Run: headless pygame with SDL's dummy video driver; simulated clock (each Clock.tick advances the game by its frame time, no real sleeping); random seed 0; keys injected as events and as key.get_pressed() state; no mouse input.
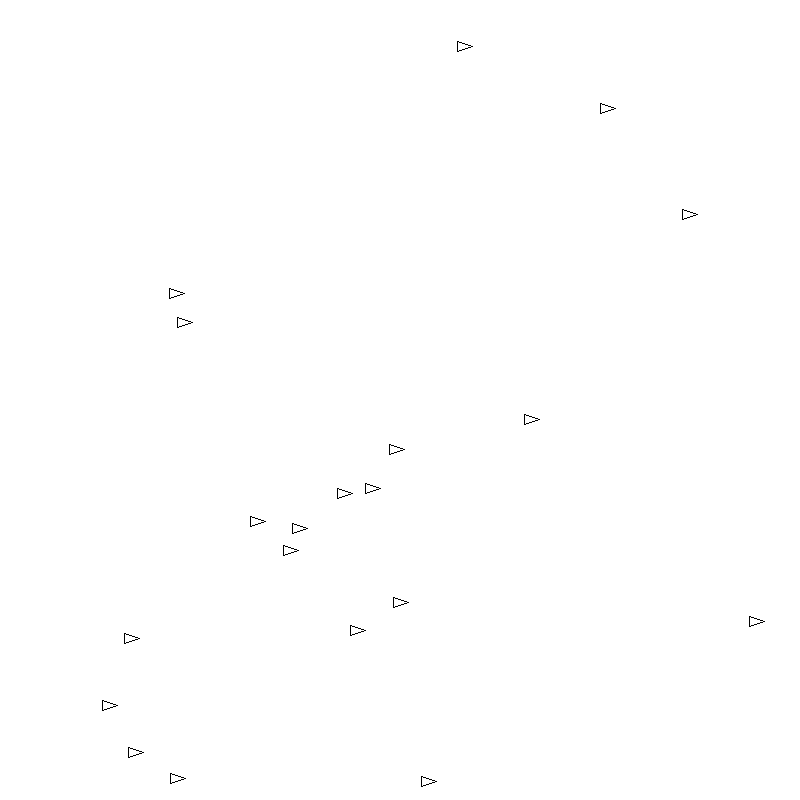
Frame 1 of 4 · flips 1–60 · no input
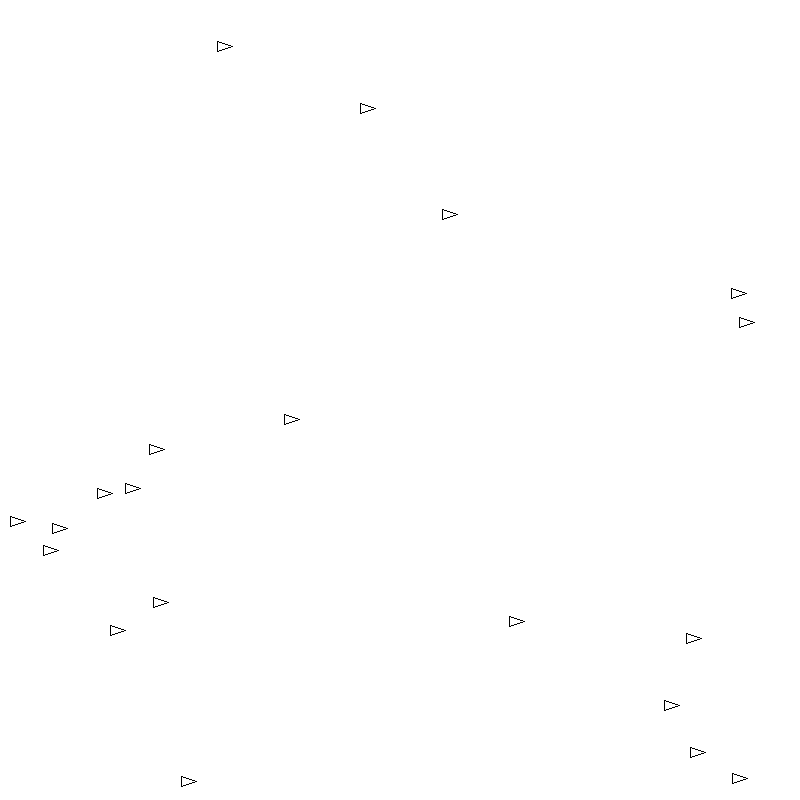
Frame 2 of 4 · flips 61–180 · tapped SPACE, RETURN · held RIGHT (→), D
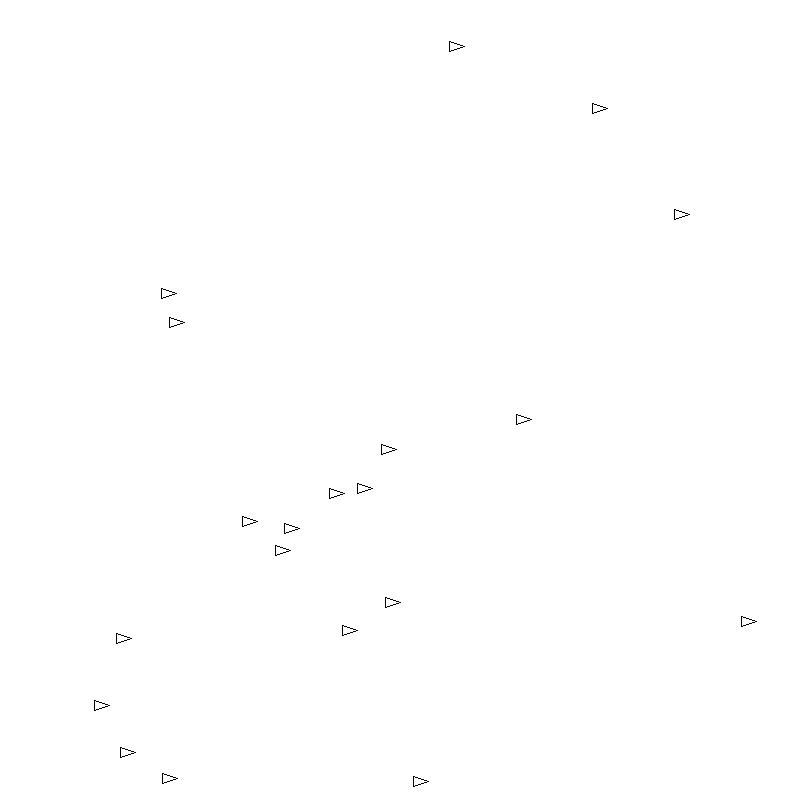
Frame 3 of 4 · flips 181–300 · held DOWN (↓), S
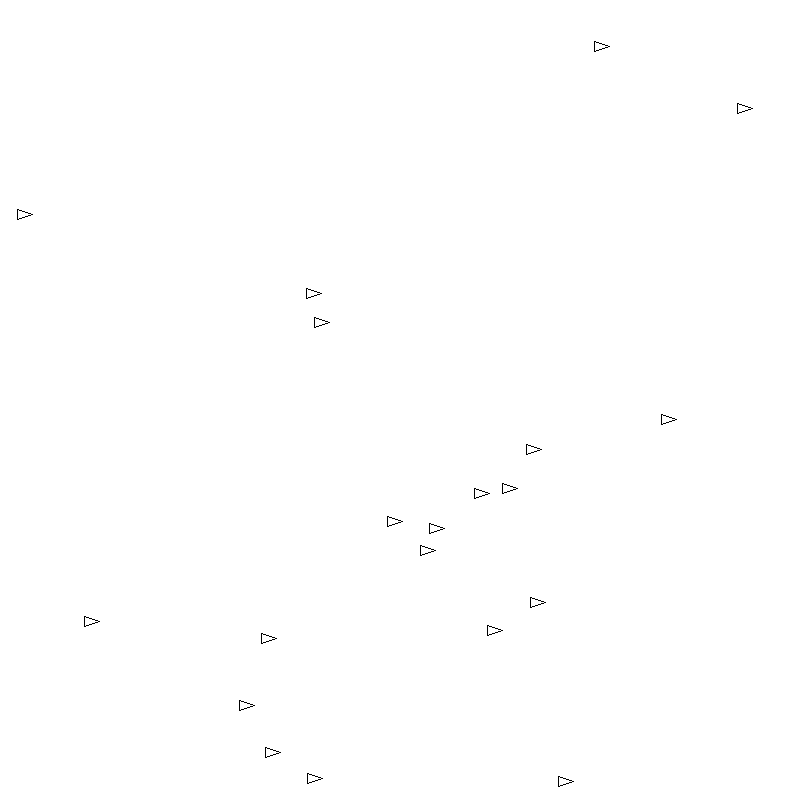
Frame 4 of 4 · flips 301–420 · held LEFT (←), A, UP (↑), W

The pygame program that drew these frames:

import pygame
from pygame.locals import *
pygame.init()
import time
from random import randint

windowsize = 800
white = (255,255,255)
black = (0,0,0)
surface = pygame.display.set_mode((windowsize,windowsize))
run = True
t1 = 5
t2 = 15
t3 = 10
wait_time = 0.5 #in seconds
boids = 20
boids_pos = []
for x in range(boids):
    boids_pos.append([randint(0, windowsize), randint(0, windowsize)])

def render():
    surface.fill(white)
    for x in range(boids):
        draw_boid(boids_pos[x][0],boids_pos[x][1])
        pygame.display.flip()

def update():
        for x in boids_pos:
            if x[0] > windowsize:
                x[0] = 0
            else:
                x[0]+=1

def draw_boid(x,y):
    pygame.draw.line(surface, black, (x,y), (x+t2,y+t1))
    pygame.draw.line(surface, black, (x,y+t3), (x+t2,y+t1))
    pygame.draw.line(surface, black, (x,y), (x,y+t3))

def flock_loop():
    global run
    global boids
    time1 = time.time()
    while run:
        update()
        time2 = time.time()
        if (time2 - time1)>=wait_time:
            render()
            time1 = time.time()
        for event in pygame.event.get():
            if event.type ==pygame.QUIT:
                run = False
flock_loop()
